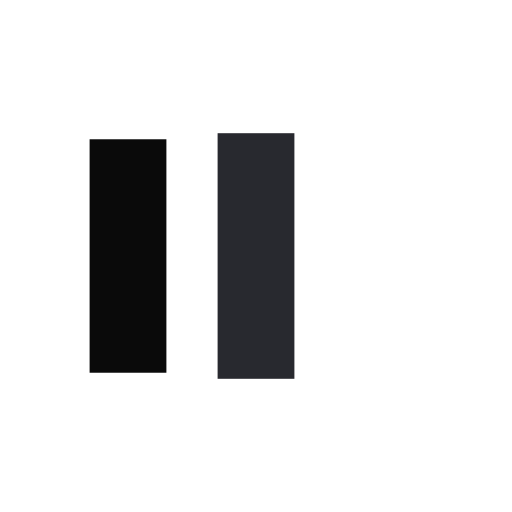
t = 0.00 s
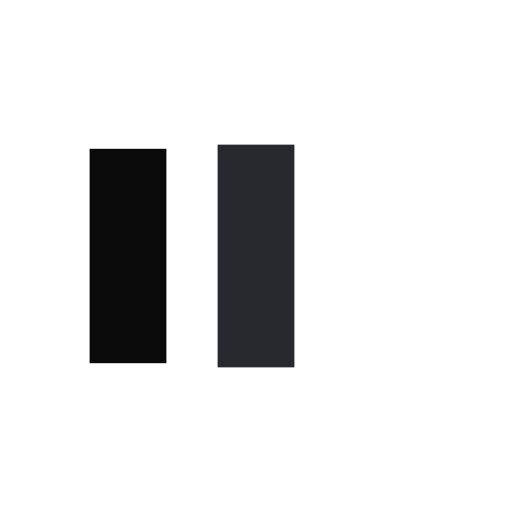
t = 0.13 s
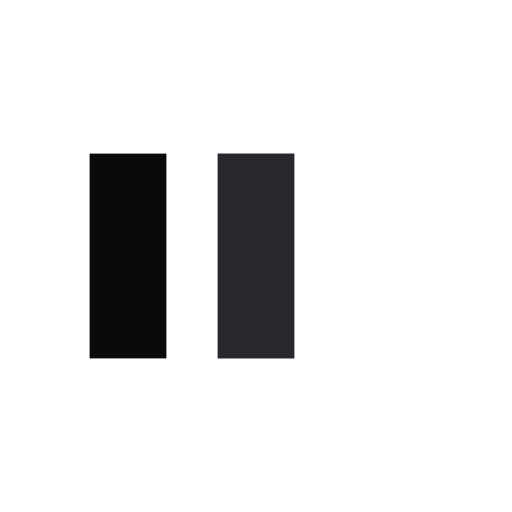
t = 0.38 s
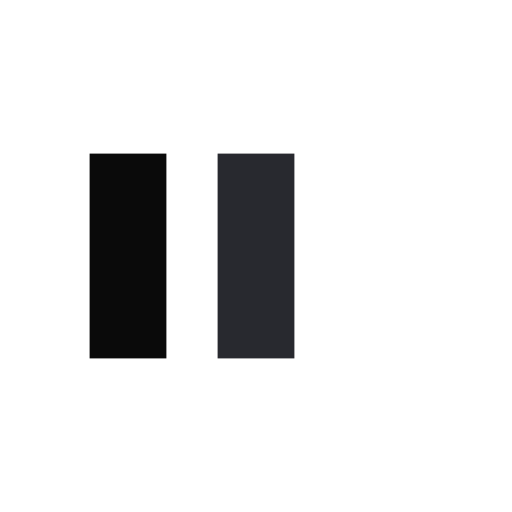
t = 0.50 s
t = 0.63 s: frame unchanged from t = 0.50 s, image omitted
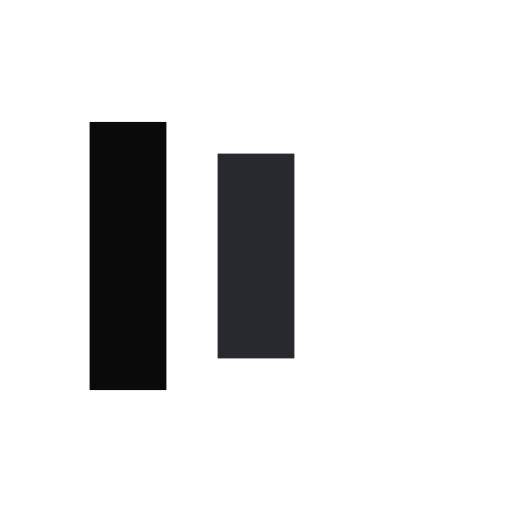
t = 0.88 s

The animated SVG that drew these frames (rendered in a browser with its animation timeline set to each time). Animation: 6 SMIL elements (animate=6); one cycle of 1.00 s, repeats indefinitely.

<?xml version="1.0" encoding="utf-8"?>
<svg xmlns="http://www.w3.org/2000/svg" xmlns:xlink="http://www.w3.org/1999/xlink" style="margin: auto; background: none; display: block; shape-rendering: auto;" width="118px" height="118px" viewBox="0 0 100 100" preserveAspectRatio="xMidYMid">
<rect x="17.5" y="30" width="15" height="40" fill="#0a0a0a">
  <animate attributeName="y" repeatCount="indefinite" dur="1s" calcMode="spline" keyTimes="0;0.5;1" values="18;30;30" keySplines="0 0.5 0.5 1;0 0.5 0.5 1" begin="-0.2s"></animate>
  <animate attributeName="height" repeatCount="indefinite" dur="1s" calcMode="spline" keyTimes="0;0.5;1" values="64;40;40" keySplines="0 0.5 0.5 1;0 0.5 0.5 1" begin="-0.2s"></animate>
</rect>
<rect x="42.5" y="30" width="15" height="40" fill="#28292f">
  <animate attributeName="y" repeatCount="indefinite" dur="1s" calcMode="spline" keyTimes="0;0.5;1" values="20.999999999999996;30;30" keySplines="0 0.5 0.5 1;0 0.5 0.5 1" begin="-0.1s"></animate>
  <animate attributeName="height" repeatCount="indefinite" dur="1s" calcMode="spline" keyTimes="0;0.5;1" values="58.00000000000001;40;40" keySplines="0 0.5 0.5 1;0 0.5 0.5 1" begin="-0.1s"></animate>
</rect>
<rect x="67.5" y="30" width="15" height="40" fill="#ffffff">
  <animate attributeName="y" repeatCount="indefinite" dur="1s" calcMode="spline" keyTimes="0;0.5;1" values="20.999999999999996;30;30" keySplines="0 0.5 0.5 1;0 0.5 0.5 1"></animate>
  <animate attributeName="height" repeatCount="indefinite" dur="1s" calcMode="spline" keyTimes="0;0.5;1" values="58.00000000000001;40;40" keySplines="0 0.5 0.5 1;0 0.5 0.5 1"></animate>
</rect>
<!-- [ldio] generated by https://loading.io/ --></svg>
